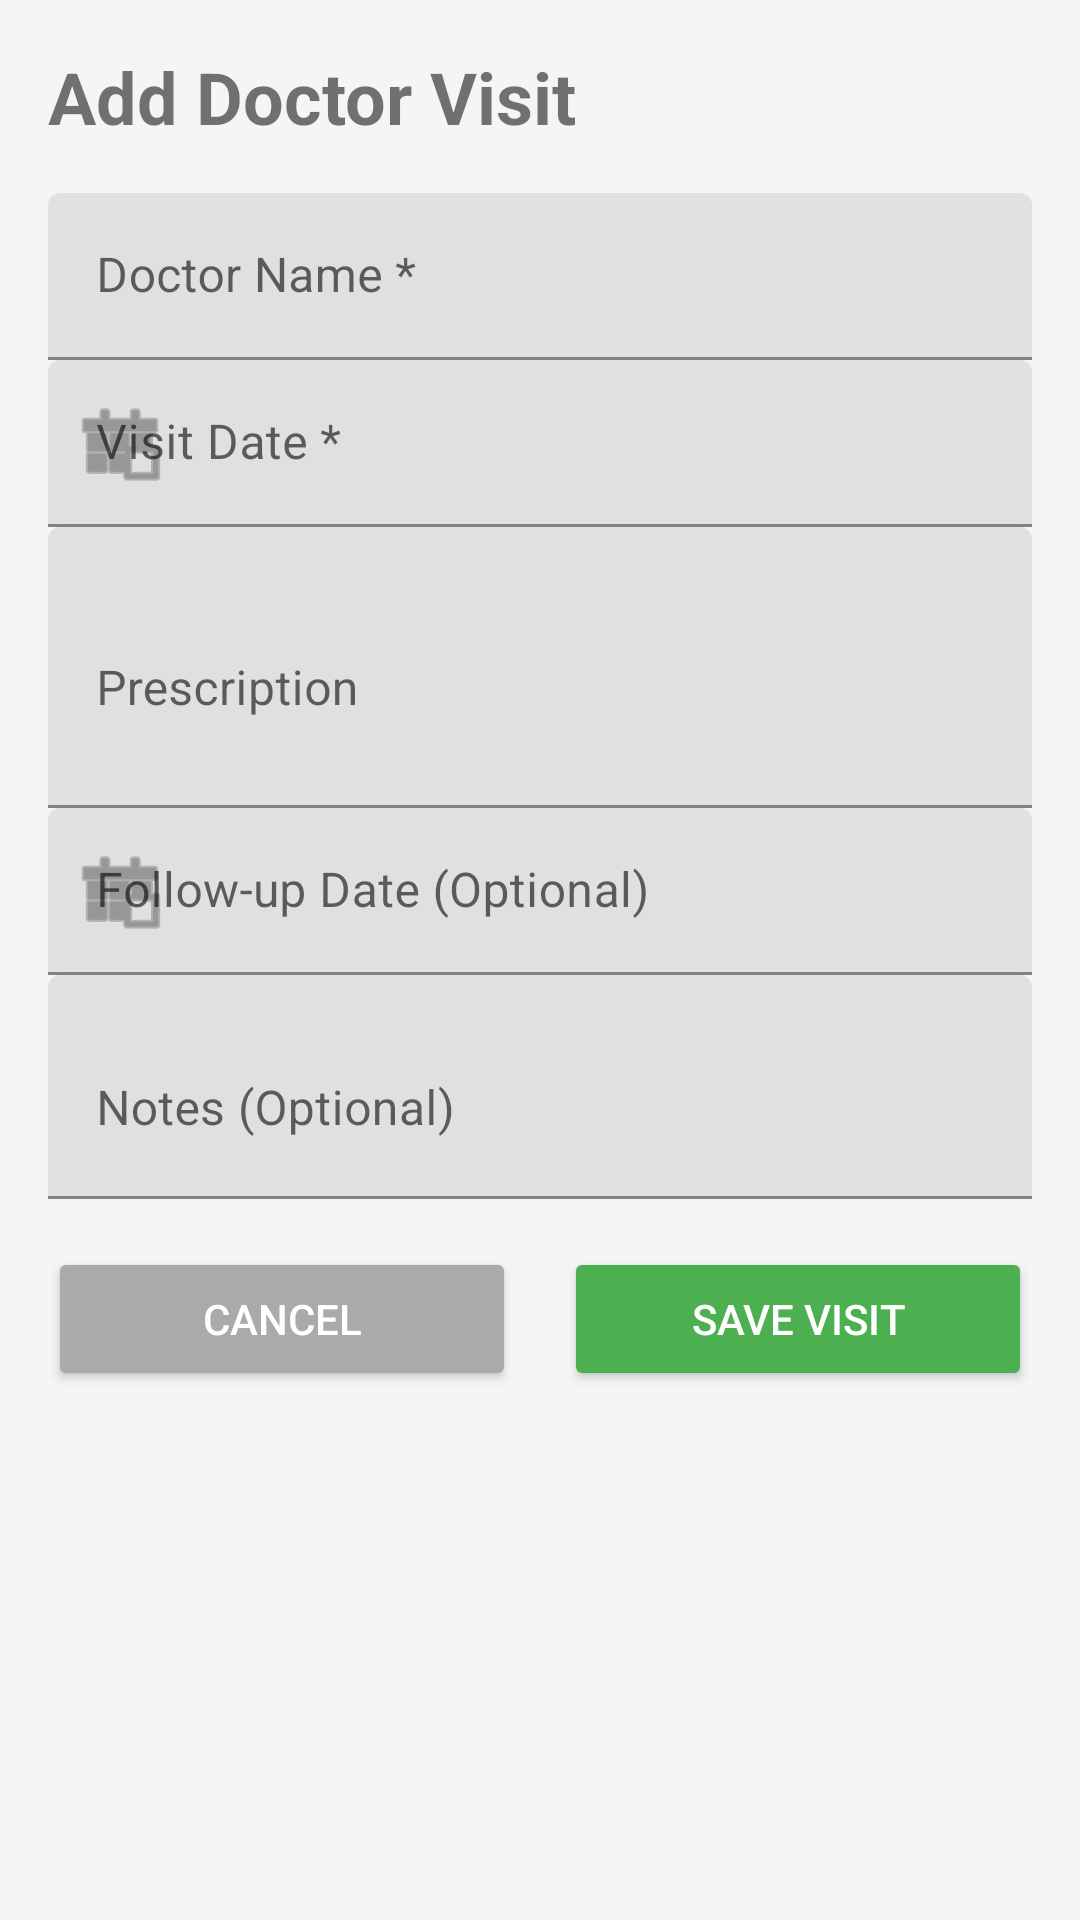

Produce the Android XML layout that renders to this screen, including the resource entries it uses.
<!-- AndroidManifest.xml: application theme Theme.MediTrack -->
<!-- res/layout/fragment_add_doctor_visit.xml -->
<?xml version="1.0" encoding="utf-8"?>
<ScrollView xmlns:android="http://schemas.android.com/apk/res/android"
    xmlns:app="http://schemas.android.com/apk/res-auto"
    android:layout_width="match_parent"
    android:layout_height="match_parent"
    android:background="@color/background"
    android:padding="16dp">

    <LinearLayout
        android:layout_width="match_parent"
        android:layout_height="wrap_content"
        android:orientation="vertical">

        <TextView
            android:layout_width="wrap_content"
            android:layout_height="wrap_content"
            android:layout_marginBottom="16dp"
            android:text="Add Doctor Visit"
            android:textSize="24sp"
            android:textStyle="bold" />

        <com.google.android.material.textfield.TextInputLayout
            android:layout_width="match_parent"
            android:layout_height="wrap_content"
            android:hint="Doctor Name *">

            <com.google.android.material.textfield.TextInputEditText
                android:id="@+id/et_doctor_name"
                android:layout_width="match_parent"
                android:layout_height="wrap_content" />
        </com.google.android.material.textfield.TextInputLayout>

        <com.google.android.material.textfield.TextInputLayout
            android:layout_width="match_parent"
            android:layout_height="wrap_content"
            android:hint="Visit Date *"
            app:startIconDrawable="@android:drawable/ic_menu_today">

            <com.google.android.material.textfield.TextInputEditText
                android:id="@+id/et_visit_date"
                android:layout_width="match_parent"
                android:layout_height="wrap_content"
                android:focusable="false"
                android:inputType="none" />
        </com.google.android.material.textfield.TextInputLayout>

        <com.google.android.material.textfield.TextInputLayout
            android:layout_width="match_parent"
            android:layout_height="wrap_content"
            android:hint="Prescription">

            <com.google.android.material.textfield.TextInputEditText
                android:id="@+id/et_prescription"
                android:layout_width="match_parent"
                android:layout_height="wrap_content"
                android:minLines="3" />
        </com.google.android.material.textfield.TextInputLayout>

        <com.google.android.material.textfield.TextInputLayout
            android:layout_width="match_parent"
            android:layout_height="wrap_content"
            android:hint="Follow-up Date (Optional)"
            app:startIconDrawable="@android:drawable/ic_menu_today">

            <com.google.android.material.textfield.TextInputEditText
                android:id="@+id/et_follow_up_date"
                android:layout_width="match_parent"
                android:layout_height="wrap_content"
                android:focusable="false"
                android:inputType="none" />
        </com.google.android.material.textfield.TextInputLayout>

        <com.google.android.material.textfield.TextInputLayout
            android:layout_width="match_parent"
            android:layout_height="wrap_content"
            android:hint="Notes (Optional)">

            <com.google.android.material.textfield.TextInputEditText
                android:id="@+id/et_notes"
                android:layout_width="match_parent"
                android:layout_height="wrap_content"
                android:minLines="2" />
        </com.google.android.material.textfield.TextInputLayout>

        <LinearLayout
            android:layout_width="match_parent"
            android:layout_height="wrap_content"
            android:layout_marginTop="16dp"
            android:orientation="horizontal">

            <Button
                android:id="@+id/btn_cancel"
                android:layout_width="0dp"
                android:layout_height="wrap_content"
                android:layout_marginEnd="8dp"
                android:layout_weight="1"
                android:backgroundTint="@android:color/darker_gray"
                android:text="Cancel"
                android:textColor="@android:color/white" />

            <Button
                android:id="@+id/btn_save_visit"
                android:layout_width="0dp"
                android:layout_height="wrap_content"
                android:layout_marginStart="8dp"
                android:layout_weight="1"
                android:backgroundTint="@color/primary"
                android:text="Save Visit"
                android:textColor="@android:color/white" />

        </LinearLayout>

    </LinearLayout>

</ScrollView>
<!-- resources referenced by this layout -->
<resources>
  <color name="background">#F5F5F5</color>
  <color name="primary">#4CAF50</color>
  <style name="Theme.MediTrack" parent="Theme.MaterialComponents.DayNight.NoActionBar">
          <item name="colorPrimary">@color/primary</item>
          <item name="colorPrimaryVariant">@color/primary_dark</item>
          <item name="colorOnPrimary">@color/surface</item>
          <item name="colorSecondary">@color/secondary</item>
          <item name="colorOnSecondary">@color/surface</item>
          <item name="android:statusBarColor">@color/primary_dark</item>
      </style>
  <color name="primary_dark">#388E3C</color>
  <color name="surface">#FFFFFF</color>
  <color name="secondary">#2196F3</color>
</resources>
